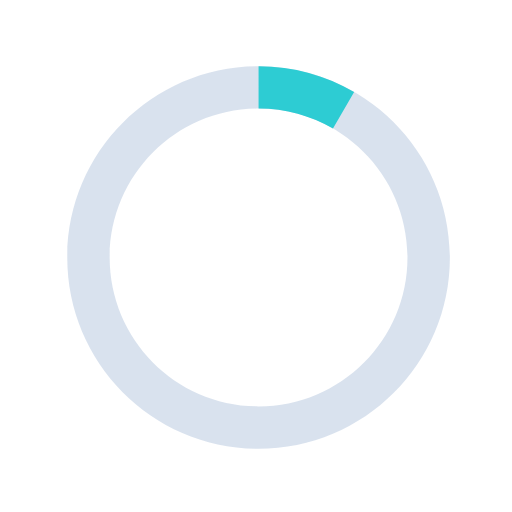
t = 0.00 s
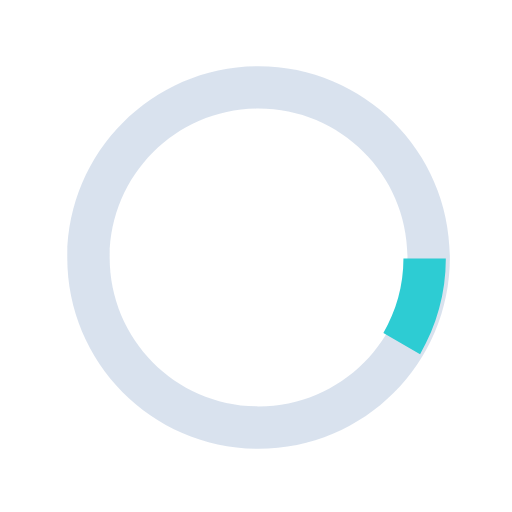
t = 0.13 s
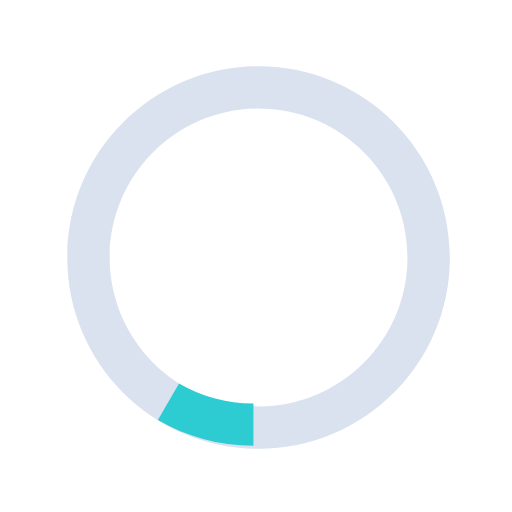
t = 0.25 s
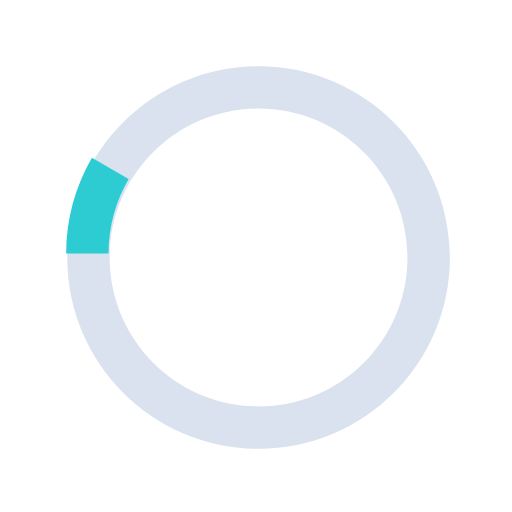
t = 0.38 s

The animated SVG that drew these frames (rendered in a browser with its animation timeline set to each time). Animation: 1 SMIL element (animateTransform=1); one cycle of 0.50 s, repeats indefinitely.

<?xml version="1.0" encoding="UTF-8" standalone="no"?>
<svg version="1.1" id="loader" xmlns="http://www.w3.org/2000/svg" xmlns:xlink="http://www.w3.org/1999/xlink" x="0px" y="0px"
   width="40px" height="40px" viewBox="0 0 40 40" enable-background="new 0 0 40 40" xml:space="preserve">
    <path opacity="0.2" fill="#426da9" d="M20.201,5.169c-8.254,0-14.946,6.692-14.946,14.946c0,8.255,6.692,14.946,14.946,14.946
    s14.946-6.691,14.946-14.946C35.146,11.861,28.455,5.169,20.201,5.169z M20.201,31.749c-6.425,0-11.634-5.208-11.634-11.634
    c0-6.425,5.209-11.634,11.634-11.634c6.425,0,11.633,5.209,11.633,11.634C31.834,26.541,26.626,31.749,20.201,31.749z"/>
    <path opacity="1.0" fill="#2dccd3" d="M26.013,10.047l1.654-2.866c-2.198-1.272-4.743-2.012-7.466-2.012h0v3.312h0
    C22.32,8.481,24.301,9.057,26.013,10.047z">
    <animateTransform attributeType="xml"
      attributeName="transform"
      type="rotate"
      from="0 20 20"
      to="360 20 20"
      dur="0.5s"
      repeatCount="indefinite"/>
    </path>
</svg>
